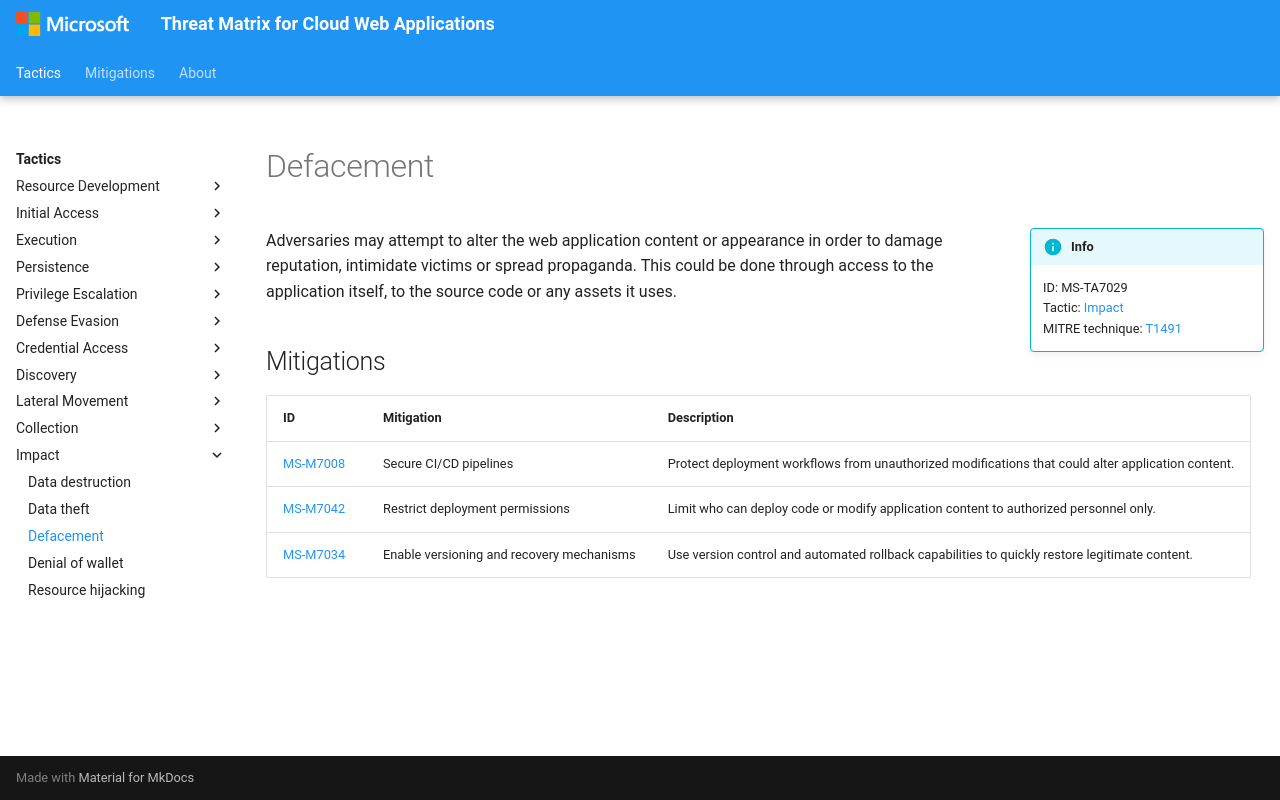

repository: microsoft/Threat-Matrix-for-Cloud-Web-Applications · page: techniques/Defacement/index.html · generator: mkdocs

---
hide:
  - toc
  - footer
---

# Defacement

!!! info inline end
    ID: MS-TA7029<br>
    Tactic: [Impact](../tactics/Impact/index.md)<br>
    MITRE technique: [T1491](https://attack.mitre.org/techniques/T1491/)

Adversaries may attempt to alter the web application content or appearance in order to damage reputation, intimidate victims or spread propaganda. This could be done through access to the application itself, to the source code or any assets it uses.

## Mitigations

|ID|Mitigation|Description|
|--|----------|-----------|
|[MS-M7008](../mitigations/Secure%20CI%20CD%20pipelines.md)|Secure CI/CD pipelines|Protect deployment workflows from unauthorized modifications that could alter application content.|
|[MS-M7042](../mitigations/Restrict%20deployment%20permissions.md)|Restrict deployment permissions|Limit who can deploy code or modify application content to authorized personnel only.|
|[MS-M7034](../mitigations/Enable%20versioning%20and%20recovery%20mechanisms.md)|Enable versioning and recovery mechanisms|Use version control and automated rollback capabilities to quickly restore legitimate content.|
